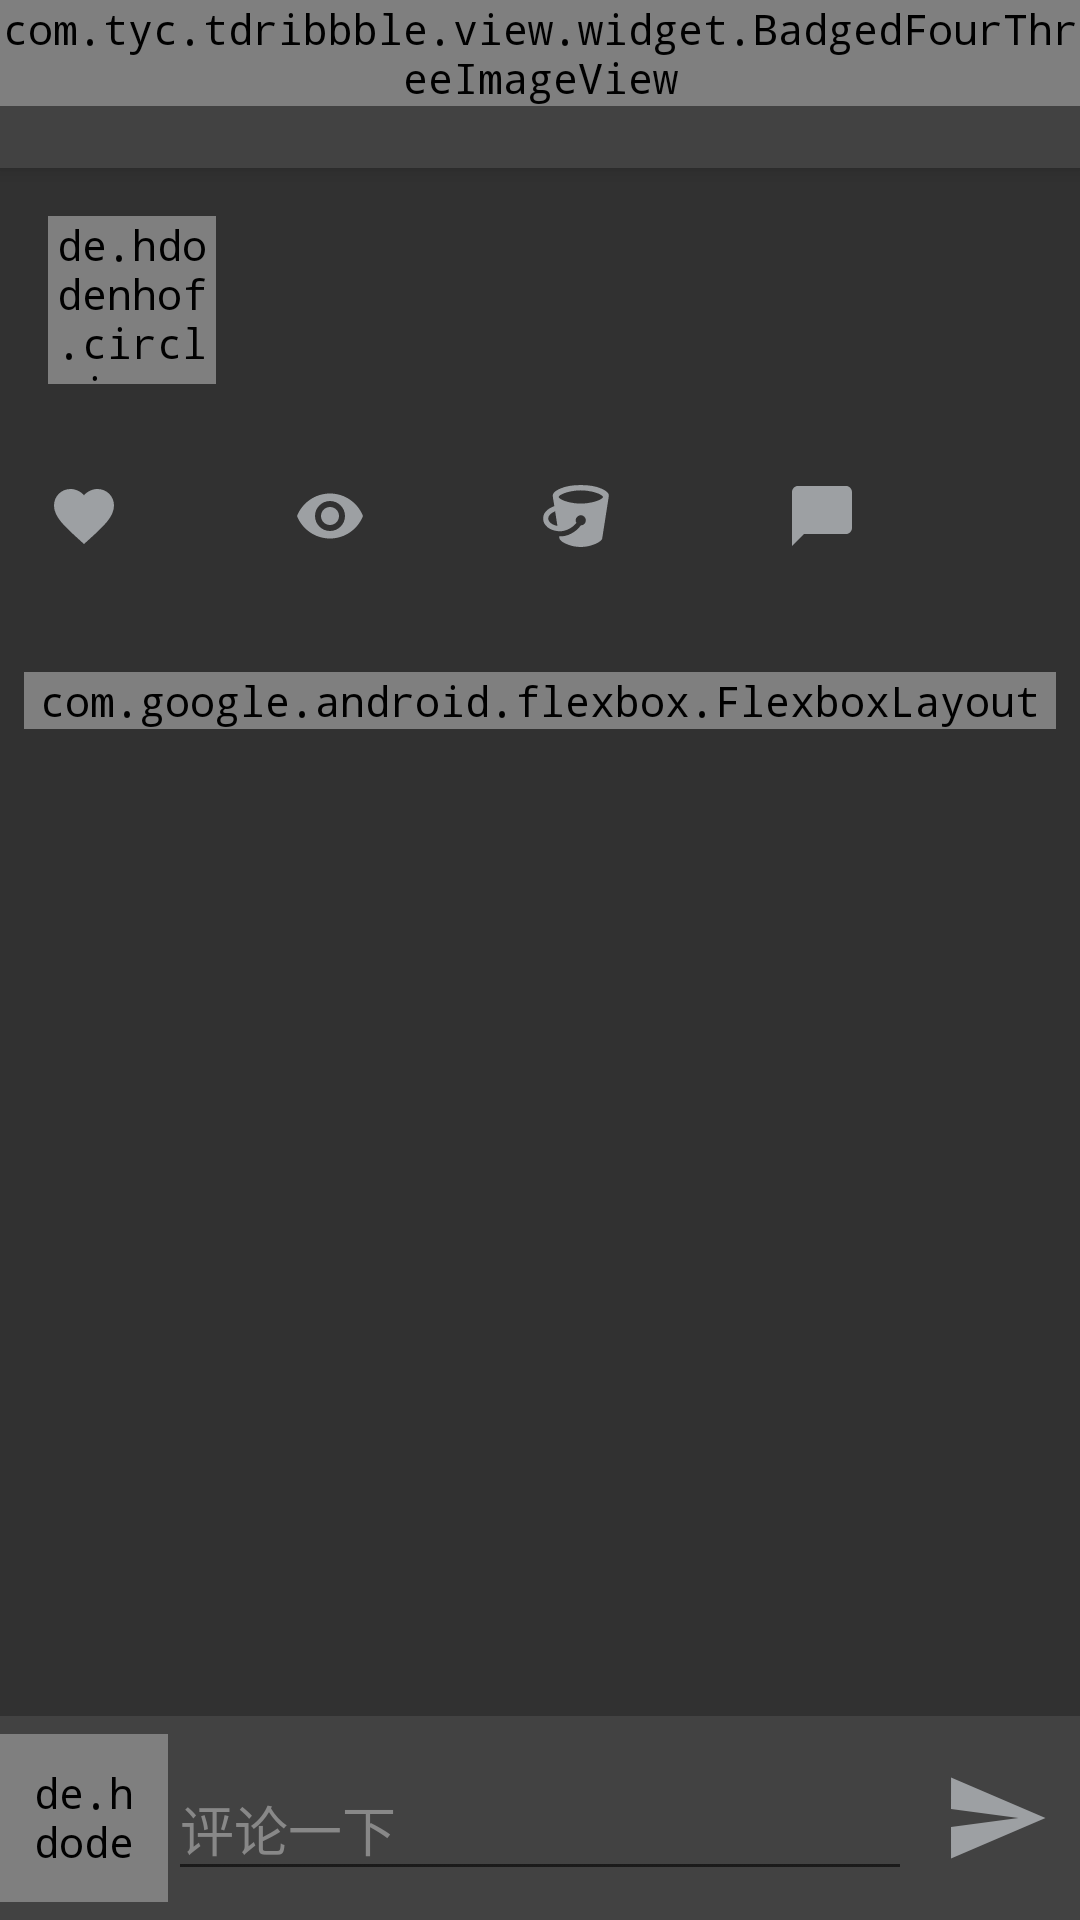

Here is an Android app screen rendered from its layout file. Give the layout XML and the strings, colors and styles it references.
<!-- AndroidManifest.xml: activity theme AppTheme.NoActionBar -->
<!-- res/layout/activity_shots_details.xml -->
<?xml version="1.0" encoding="utf-8"?>
<android.support.design.widget.CoordinatorLayout xmlns:android="http://schemas.android.com/apk/res/android"
    xmlns:app="http://schemas.android.com/apk/res-auto"
    xmlns:tools="http://schemas.android.com/tools"
    android:id="@+id/cl"
    android:layout_width="match_parent"
    android:layout_height="match_parent"
    android:fitsSystemWindows="true">

    <android.support.design.widget.AppBarLayout
        android:id="@+id/app_bar"
        android:layout_width="match_parent"
        android:layout_height="wrap_content"
        android:fitsSystemWindows="true"
        android:theme="@style/AppTheme.AppBarOverlay"
        app:expandedTitleMarginEnd="64dp"
        app:expandedTitleMarginStart="48dp">

        <android.support.design.widget.CollapsingToolbarLayout
            android:id="@+id/ctl_shots"
            android:layout_width="match_parent"
            android:layout_height="wrap_content"
            android:fitsSystemWindows="true"
            app:contentScrim="@color/colorPrimary"
            app:expandedTitleGravity="center|bottom"
            app:layout_scrollFlags="scroll|enterAlwaysCollapsed|exitUntilCollapsed"
            app:statusBarScrim="@android:color/transparent">
            
            <com.tyc.tdribbble.view.widget.BadgedFourThreeImageView
                android:id="@+id/iv_shots"
                android:layout_width="match_parent"
                android:layout_height="wrap_content"
                android:fitsSystemWindows="true"
                android:foreground="?android:attr/selectableItemBackground"
                android:transitionName="@string/str_shots_tran"
                app:layout_collapseMode="parallax" />

            <android.support.v7.widget.Toolbar
                android:id="@+id/toolbar"
                android:layout_width="match_parent"
                android:layout_height="?attr/actionBarSize"
                app:layout_collapseMode="pin"
                app:popupTheme="@style/AppTheme.PopupOverlay" />
        </android.support.design.widget.CollapsingToolbarLayout>

    </android.support.design.widget.AppBarLayout>


    <android.support.v4.widget.NestedScrollView
        android:id="@+id/nsv"
        android:layout_width="match_parent"
        android:layout_height="wrap_content"
        android:layout_marginBottom="68dp"
        app:layout_behavior="@string/appbar_scrolling_view_behavior">
        <LinearLayout
            android:orientation="vertical"
            android:layout_width="match_parent"
            android:layout_height="match_parent">
            <LinearLayout
                android:layout_width="match_parent"
                android:layout_height="wrap_content"
                android:layout_margin="16dp"
                android:orientation="horizontal">

                <de.hdodenhof.circleimageview.CircleImageView
                    android:id="@+id/iv_avatar"
                    android:layout_width="56dp"
                    android:layout_height="56dp"
                    android:transitionName="@string/str_avatar_tran"
                    android:src="@mipmap/ic_default_avatar"
                    android:layout_marginEnd="8dp" />

                <LinearLayout
                    android:layout_width="0dp"
                    android:layout_height="wrap_content"
                    android:layout_weight="1"
                    android:orientation="vertical">

                    <LinearLayout
                        android:layout_width="match_parent"
                        android:layout_height="wrap_content"
                        android:orientation="horizontal"
                        android:layout_marginBottom="4dp">

                        <TextView
                            android:id="@+id/tv_name"
                            android:layout_width="wrap_content"
                            android:layout_height="wrap_content"
                            android:textColor="@color/colorTextClick"
                            android:transitionName="@string/str_name_tran"
                            android:textSize="14sp" />

                        <TextView
                            android:id="@+id/tv_location"
                            android:layout_width="wrap_content"
                            android:layout_height="wrap_content"
                            android:visibility="gone"
                            android:drawableStart="@drawable/ic_location_grey_12dp"
                            android:layout_marginStart="8dp"
                            android:textSize="12sp" />
                    </LinearLayout>

                    <TextView
                        android:id="@+id/tv_time"
                        android:layout_marginTop="8dp"
                        android:layout_width="wrap_content"
                        android:layout_height="wrap_content"
                        android:maxLines="1"
                        android:ellipsize="end"
                        android:textSize="12sp" />
                </LinearLayout>
            </LinearLayout>

            <LinearLayout
                android:layout_width="match_parent"
                android:layout_height="wrap_content"
                android:layout_margin="16dp"
                android:orientation="horizontal">

                <TextView
                    android:id="@+id/tv_favorite_count"
                    android:layout_width="0dp"
                    android:layout_height="wrap_content"
                    android:drawableStart="@drawable/ic_favorite_grey_24dp"
                    android:drawablePadding="16dp"
                    android:layout_weight="1"
                    android:textSize="14sp"

                    />

                <TextView
                    android:id="@+id/tv_views_count"
                    android:layout_width="0dp"
                    android:layout_height="wrap_content"
                    android:drawableStart="@drawable/ic_view_grey_24dp"
                    android:drawablePadding="16dp"
                    android:layout_weight="1"
                    android:layout_gravity="center"
                    android:textSize="14sp" />

                <TextView
                    android:id="@+id/tv_buckets_count"
                    android:layout_width="0dp"
                    android:layout_height="wrap_content"
                    android:drawableStart="@drawable/ic_bucket_grey_24dp"
                    android:drawablePadding="16dp"
                    android:layout_weight="1"
                    android:textSize="14sp" />

                <TextView
                    android:id="@+id/tv_comments_count"
                    android:layout_width="0dp"
                    android:layout_height="wrap_content"
                    android:drawableStart="@drawable/ic_comment_grey_24dp"
                    android:drawablePadding="16dp"
                    android:layout_weight="1"
                    android:textSize="14sp" />
            </LinearLayout>

            <android.support.v7.widget.RecyclerView
                android:id="@+id/rv_color"
                android:layout_width="match_parent"
                android:layout_height="wrap_content"
                android:layout_margin="8dp" />

            <com.google.android.flexbox.FlexboxLayout
                android:id="@+id/fl_tags"
                android:layout_width="match_parent"
                android:layout_height="wrap_content"
                app:flexWrap="wrap"
                android:layout_margin="8dp" />

            <TextView
                android:id="@+id/tv_desc"
                android:layout_width="match_parent"
                android:layout_height="wrap_content"
                android:textSize="14sp"
                android:layout_margin="8dp" />

            <FrameLayout
                android:layout_width="match_parent"
                android:layout_height="wrap_content">

                <ImageView
                    android:id="@+id/iv_error_empty"
                    android:layout_width="wrap_content"
                    android:layout_height="wrap_content"
                    android:layout_gravity="center"
                    android:visibility="gone" />
            <android.support.v7.widget.RecyclerView
                android:id="@+id/rv_comments"
                android:layout_width="match_parent"
                android:layout_height="wrap_content"
                android:visibility="visible" />
            </FrameLayout>
        </LinearLayout>
    </android.support.v4.widget.NestedScrollView>

    <android.support.design.widget.FloatingActionButton
        android:id="@+id/fab_favorite"
        android:layout_width="wrap_content"
        android:layout_height="wrap_content"
        android:layout_margin="@dimen/fab_margin"
        android:src="@drawable/ic_favorite_white_24dp"
        app:layout_anchor="@id/app_bar"
        android:foreground="?android:attr/selectableItemBackgroundBorderless"
        app:backgroundTint="@color/colorPrimaryDark"
        app:layout_anchorGravity="bottom|end" />

    <LinearLayout
        android:layout_width="match_parent"
        android:layout_height="wrap_content"
        android:layout_alignParentBottom="true"
        android:paddingBottom="6dp"
        android:paddingTop="6dp"
        app:layout_anchorGravity="bottom"
        android:layout_gravity="bottom"
        android:background="@color/colorPrimary"
        android:orientation="horizontal">

        <de.hdodenhof.circleimageview.CircleImageView
            android:id="@+id/iv_avatar_author"
            android:layout_width="?attr/actionBarSize"
            android:layout_height="?attr/actionBarSize"
            android:padding="10dp"
            android:src="@mipmap/ic_default_avatar" />

        <android.support.design.widget.TextInputLayout
            android:id="@+id/til_comment"
            android:layout_width="0dp"
            app:counterEnabled="true"
            android:layout_height="?attr/actionBarSize"
            android:layout_weight="1">
            <android.support.v7.widget.AppCompatEditText
                android:id="@+id/et_comment"
                android:layout_width="match_parent"
                android:layout_height="wrap_content"
                android:textColor="@color/colorText"
                android:hint="@string/str_comment"
        />
        </android.support.design.widget.TextInputLayout>

        <ImageView
            android:id="@+id/iv_create_comment"
            android:layout_width="?attr/actionBarSize"
            android:layout_height="?attr/actionBarSize"
            android:padding="10dp"
            android:background="?attr/selectableItemBackgroundBorderless"
            android:src="@drawable/ic_send_grey_24dp" />
    </LinearLayout>
</android.support.design.widget.CoordinatorLayout>
<!-- resources referenced by this layout -->
<resources>
  <color name="colorPrimary">#424242</color>
  <color name="colorPrimaryDark">#212121</color>
  <color name="colorText">#efefef</color>
  <color name="colorTextClick">#009688</color>
  <dimen name="fab_margin">16dp</dimen>
  <!-- drawable ic_comment_grey_24dp (drawable) -->
  <vector xmlns:android="http://schemas.android.com/apk/res/android"
      android:width="24dp"
      android:height="24dp"
      android:viewportHeight="24.0"
      android:viewportWidth="24.0">
      <path
          android:fillColor="@color/iconGrey"
          android:pathData="M20,2H4c-1.1,0 -2,0.9 -2,2v18l4,-4h14c1.1,0 2,-0.9 2,-2V4c0,-1.1 -0.9,-2 -2,-2z" />
  </vector>
  <!-- drawable ic_favorite_grey_24dp (drawable) -->
  <vector xmlns:android="http://schemas.android.com/apk/res/android"
      android:width="24dp"
      android:height="24dp"
      android:viewportWidth="24.0"
      android:viewportHeight="24.0">
      <path
          android:fillColor="@color/iconGrey"
          android:pathData="M12,21.35l-1.45,-1.32C5.4,15.36 2,12.28 2,8.5 2,5.42 4.42,3 7.5,3c1.74,0 3.41,0.81 4.5,2.09C13.09,3.81 14.76,3 16.5,3 19.58,3 22,5.42 22,8.5c0,3.78 -3.4,6.86 -8.55,11.54L12,21.35z" />
  </vector>
  <!-- drawable ic_favorite_white_24dp (drawable) -->
  <vector xmlns:android="http://schemas.android.com/apk/res/android"
      android:width="24dp"
      android:height="24dp"
      android:viewportWidth="24.0"
      android:viewportHeight="24.0">
      <path
          android:fillColor="@color/white"
          android:pathData="M12,21.35l-1.45,-1.32C5.4,15.36 2,12.28 2,8.5 2,5.42 4.42,3 7.5,3c1.74,0 3.41,0.81 4.5,2.09C13.09,3.81 14.76,3 16.5,3 19.58,3 22,5.42 22,8.5c0,3.78 -3.4,6.86 -8.55,11.54L12,21.35z" />
  </vector>
  <!-- drawable ic_location_grey_12dp (drawable) -->
  <vector xmlns:android="http://schemas.android.com/apk/res/android"
      android:width="12dp"
      android:height="12dp"
      android:viewportHeight="24.0"
      android:viewportWidth="24.0">
      <path
          android:fillColor="@color/iconGrey"
          android:pathData="M12,2C8.13,2 5,5.13 5,9c0,5.25 7,13 7,13s7,-7.75 7,-13c0,-3.87 -3.13,-7 -7,-7zM12,11.5c-1.38,0 -2.5,-1.12 -2.5,-2.5s1.12,-2.5 2.5,-2.5 2.5,1.12 2.5,2.5 -1.12,2.5 -2.5,2.5z" />
  </vector>
  <!-- drawable ic_send_grey_24dp (drawable) -->
  <vector xmlns:android="http://schemas.android.com/apk/res/android"
      android:width="24dp"
      android:height="24dp"
      android:viewportWidth="24.0"
      android:viewportHeight="24.0">
      <path
          android:fillColor="@color/iconGrey"
          android:pathData="M2.01,21L23,12 2.01,3 2,10l15,2 -15,2z" />
  </vector>
  <!-- drawable ic_view_grey_24dp (drawable) -->
  <vector xmlns:android="http://schemas.android.com/apk/res/android"
      android:width="24dp"
      android:height="24dp"
      android:viewportHeight="24.0"
      android:viewportWidth="24.0">
      <path
          android:fillColor="@color/iconGrey"
          android:pathData="M12,4.5C7,4.5 2.73,7.61 1,12c1.73,4.39 6,7.5 11,7.5s9.27,-3.11 11,-7.5c-1.73,-4.39 -6,-7.5 -11,-7.5zM12,17c-2.76,0 -5,-2.24 -5,-5s2.24,-5 5,-5 5,2.24 5,5 -2.24,5 -5,5zM12,9c-1.66,0 -3,1.34 -3,3s1.34,3 3,3 3,-1.34 3,-3 -1.34,-3 -3,-3z" />
  </vector>
  <string name="str_avatar_tran">avatarTran</string>
  <string name="str_comment">评论一下</string>
  <string name="str_name_tran">nameTran</string>
  <string name="str_shots_tran">shotsTran</string>
  <style name="AppTheme.AppBarOverlay" parent="ThemeOverlay.AppCompat.Dark.ActionBar" />
  <style name="AppTheme.PopupOverlay" parent="ThemeOverlay.AppCompat.Dark" />
  <style name="AppTheme.NoActionBar">
          <item name="windowActionBar">false</item>
          <item name="windowNoTitle">true</item>
      </style>
  <color name="iconGrey">#9DA0A3</color>
  <color name="white">#FFFFFF</color>
</resources>
